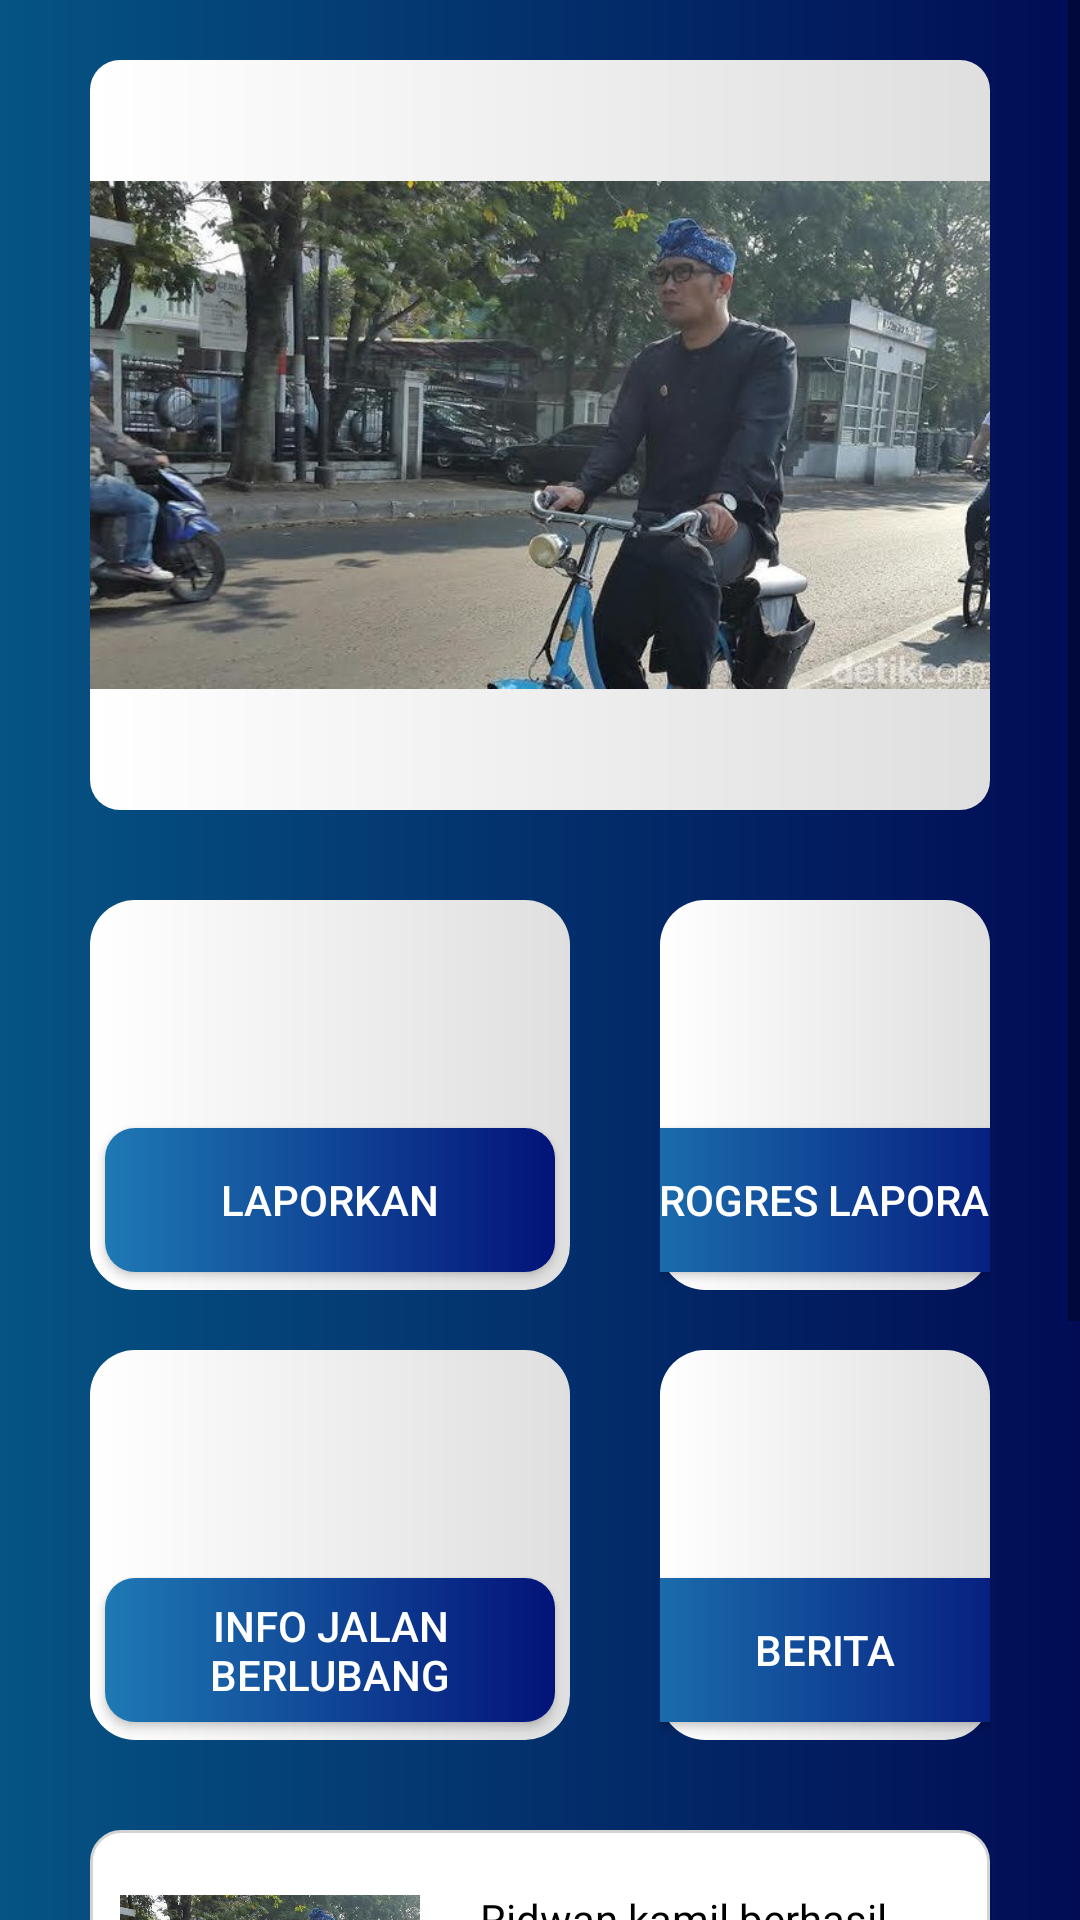

Write the Android layout XML for this screen, with the resource values it uses.
<!-- AndroidManifest.xml: application theme AppTheme -->
<!-- res/layout/activity_home.xml -->
<?xml version="1.0" encoding="utf-8"?>
<androidx.constraintlayout.widget.ConstraintLayout xmlns:android="http://schemas.android.com/apk/res/android"
    xmlns:app="http://schemas.android.com/apk/res-auto"
    xmlns:tools="http://schemas.android.com/tools"
    android:layout_width="match_parent"
    android:layout_height="match_parent"
    android:orientation="vertical"
    tools:context=".HomeActivity">


    <RelativeLayout
        android:id="@+id/home"
        android:layout_width="match_parent"
        android:layout_height="match_parent"
        android:background="@drawable/background_image"
        >

        <ScrollView
            android:layout_width="match_parent"
            android:layout_height="match_parent">

            <LinearLayout
                android:layout_width="match_parent"
                android:layout_height="wrap_content"
                android:orientation="vertical" >

                <ImageView
                    android:id="@+id/img_home"
                    android:layout_width="match_parent"
                    android:layout_height="250dp"
                    android:layout_marginStart="30dp"
                    android:layout_marginTop="20dp"
                    android:layout_marginEnd="30dp"
                    android:layout_marginBottom="20dp"
                    android:background="@drawable/background_1"
                    android:keepScreenOn="true"
                    android:scrollbars="horizontal"
                    android:src="@drawable/image_1" />

                <LinearLayout
                    android:id="@+id/fun_fun_2"
                    android:layout_width="wrap_content"
                    android:layout_height="150dp"
                    android:layout_marginStart="20dp"
                    android:layout_marginEnd="20dp"
                    android:gravity="center_vertical|center_horizontal"
                    android:padding="10dp"
                    android:verticalScrollbarPosition="defaultPosition"
                    android:orientation="horizontal">

                    <LinearLayout
                        android:id="@+id/btn_fun_3"
                        android:layout_width="match_parent"
                        android:layout_height="match_parent"
                        android:background="@drawable/background_2"
                        android:gravity="center_vertical|center_horizontal"
                        android:orientation="horizontal">

                        <Button
                            android:id="@+id/btn_laporkan"
                            android:layout_width="150dp"
                            android:layout_marginStart="5dp"
                            android:layout_marginEnd="5dp"
                            android:layout_height="wrap_content"
                            android:layout_marginTop="35dp"
                            android:background="@drawable/btn_background_1"
                            android:text="Laporkan"
                            android:textColor="#fff"
                            android:textSize="14sp" />


                    </LinearLayout>

                    <LinearLayout
                        android:id="@+id/btn_fun_4"
                        android:layout_width="match_parent"
                        android:layout_height="match_parent"
                        android:layout_marginLeft="30dp"
                        android:background="@drawable/background_2"
                        android:gravity="center_vertical|center_horizontal"
                        android:orientation="horizontal">

                        <Button
                            android:id="@+id/btn_progres"
                            android:layout_width="150dp"
                            android:layout_height="wrap_content"
                            android:layout_marginTop="35dp"
                            android:layout_marginStart="5dp"
                            android:layout_marginEnd="5dp"
                            android:background="@drawable/btn_background_1"
                            android:text="Progres Laporan"
                            android:textColor="#fff"
                            android:textSize="14sp" />

                    </LinearLayout>

                </LinearLayout>

                <LinearLayout
                    android:id="@+id/fun_fun_1"
                    android:layout_width="wrap_content"
                    android:layout_height="150dp"
                    android:layout_marginStart="20dp"
                    android:layout_marginEnd="20dp"
                    android:gravity="center_vertical|center_horizontal"
                    android:padding="10dp"
                    android:orientation="horizontal">

                    <LinearLayout
                        android:id="@+id/btn_fun_1"
                        android:layout_width="match_parent"
                        android:layout_height="match_parent"
                        android:background="@drawable/background_2"
                        android:gravity="center_vertical|center_horizontal"
                        android:orientation="horizontal">

                        <Button
                            android:id="@+id/btn_info_jalan"
                            android:layout_width="150dp"
                            android:layout_height="wrap_content"
                            android:layout_marginStart="5dp"
                            android:layout_marginEnd="5dp"
                            android:layout_marginTop="35dp"
                            android:background="@drawable/btn_background_1"
                            android:text="Info Jalan Berlubang"
                            android:textColor="#fff"
                            android:textSize="14sp" />

                    </LinearLayout>

                    <LinearLayout
                        android:id="@+id/btn_fun_2"
                        android:layout_width="match_parent"
                        android:layout_height="match_parent"
                        android:layout_marginLeft="30dp"
                        android:background="@drawable/background_2"
                        android:gravity="center_vertical|center_horizontal"
                        android:orientation="horizontal">

                        <Button
                            android:id="@+id/btn_berita"
                            android:layout_width="150dp"
                            android:layout_height="wrap_content"
                            android:layout_marginStart="5dp"
                            android:layout_marginEnd="5dp"
                            android:layout_marginTop="35dp"
                            android:background="@drawable/btn_background_1"
                            android:text="Berita"
                            android:textColor="#fff"
                            android:textSize="14sp" />
                    </LinearLayout>
                </LinearLayout>

                <LinearLayout
                    android:layout_marginTop="20dp"
                    android:layout_width="match_parent"
                    android:layout_height="match_parent"
                    android:orientation="vertical">

                    <LinearLayout
                        android:layout_width="match_parent"
                        android:layout_height="match_parent"
                        android:orientation="horizontal"
                        android:background="@drawable/background_5"
                        android:layout_marginStart="30dp"
                        android:layout_marginEnd="30dp"
                        >

                        <ImageView
                            android:id="@+id/imageView"
                            android:layout_marginStart="10dp"
                            android:layout_width="100dp"
                            android:layout_height="100dp"
                            app:srcCompat="@drawable/image_1" />

                        <TextView
                            android:layout_width="match_parent"
                            android:layout_height="match_parent"
                            android:padding="20dp"
                            android:textSize="14sp"
                            android:textColor="#000000"
                            android:text="@string/text_jalan_1"/>
                    </LinearLayout>

                    <LinearLayout
                        android:layout_width="match_parent"
                        android:layout_height="match_parent"
                        android:orientation="horizontal"
                        android:layout_marginTop="10dp"
                        android:background="@drawable/background_5"
                        android:layout_marginStart="30dp"
                        android:layout_marginEnd="30dp"
                        >

                        <ImageView
                            android:id="@+id/imageView1"
                            android:layout_marginStart="10dp"
                            android:layout_width="100dp"
                            android:layout_height="100dp"
                            app:srcCompat="@drawable/image_1" />

                        <TextView
                            android:layout_width="match_parent"
                            android:layout_height="match_parent"
                            android:padding="20dp"
                            android:textSize="14sp"
                            android:textColor="#000000"
                            android:text="@string/text_jalan_1"/>
                    </LinearLayout>
                    <LinearLayout
                        android:layout_width="match_parent"
                        android:layout_height="match_parent"
                        android:layout_marginTop="10dp"
                        android:orientation="horizontal"
                        android:background="@drawable/background_5"
                        android:layout_marginStart="30dp"
                        android:layout_marginEnd="30dp"
                        >

                        <ImageView
                            android:id="@+id/imageView2"
                            android:layout_marginStart="10dp"
                            android:layout_width="100dp"
                            android:layout_height="100dp"
                            app:srcCompat="@drawable/image_1" />

                        <TextView
                            android:layout_width="match_parent"
                            android:layout_height="match_parent"
                            android:padding="20dp"
                            android:textSize="14sp"
                            android:textColor="#000000"
                            android:text="@string/text_jalan_1"/>
                    </LinearLayout>
                </LinearLayout>
            </LinearLayout>
        </ScrollView>

    </RelativeLayout>
</androidx.constraintlayout.widget.ConstraintLayout>
<!-- resources referenced by this layout -->
<resources>
  <!-- drawable background_1 (drawable) -->
  <?xml version="1.0" encoding="utf-8"?>
  <shape xmlns:android="http://schemas.android.com/apk/res/android"
      android:shape="rectangle">
  
      <gradient
          android:startColor="#FFFFFF"
          android:endColor="#DFDFDF"
          android:angle="0"/>
      <corners android:radius="10dp"/>
  
  </shape>
  <!-- drawable background_2 (drawable) -->
  <?xml version="1.0" encoding="utf-8"?>
  <shape xmlns:android="http://schemas.android.com/apk/res/android"
      android:shape="rectangle">
  
      <gradient
          android:startColor="#FFFFFF"
          android:endColor="#DFDFDF"
          android:angle="0"/>
      <corners android:radius="15dp"/>
  
  </shape>
  <!-- drawable background_5 (drawable) -->
  <?xml version="1.0" encoding="utf-8"?>
  <shape xmlns:android="http://schemas.android.com/apk/res/android"
      android:shape="rectangle">
  
      <gradient
          android:startColor="#FFFFFF"
          android:endColor="#FFFFFF"
          android:angle="0"/>
      <stroke
          android:color="#D3D3D3"
          android:width="1dp" />
      <corners android:radius="10dp"/>
  
  
  </shape>
  <!-- drawable background_image (drawable) -->
  <?xml version="1.0" encoding="utf-8"?>
  <shape xmlns:android="http://schemas.android.com/apk/res/android"
      android:shape="rectangle">
  
      <gradient
          android:startColor="#055483"
          android:endColor="#010C55"
          android:angle="0"/>
  
  
  </shape>
  <!-- drawable btn_background_1 (drawable) -->
  <?xml version="1.0" encoding="utf-8"?>
  <shape xmlns:android="http://schemas.android.com/apk/res/android"
      android:shape="rectangle">
  
      <gradient
          android:startColor="#1E79B4"
          android:endColor="#031379"
          android:angle="0"/>
      <corners android:radius="10dp"/>
  
  </shape>
  <!-- drawable image_1: jpg bitmap (drawable, 95616 bytes) -->
  <string name="text_jalan_1">Ridwan kamil berhasil memperbaiki jalan rusak di daerah bandung kota</string>
  <style name="AppTheme" parent="Theme.AppCompat.Light">
          
          <item name="colorPrimary">#1C88DD</item>
          <item name="colorPrimaryDark">#01518D</item>
          <item name="colorAccent">#5919CC</item>
          <item name="android:textSize">30sp</item>
          <item name="android:textColor">#FFFFFF</item>
      </style>
</resources>
